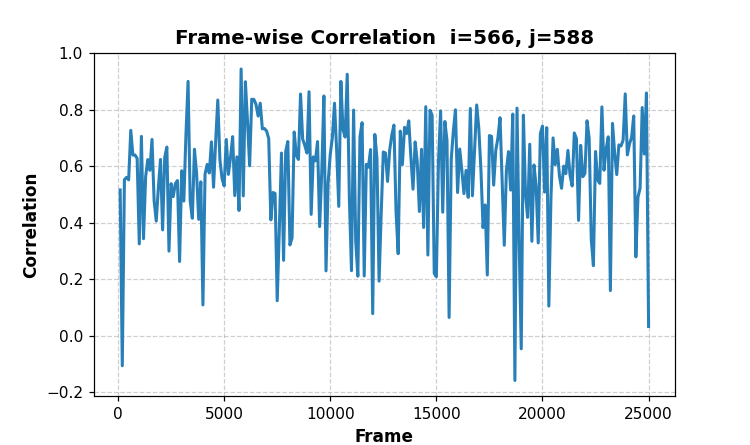

Data behind this chart, as committed beside it:
Frame, Correlation
100, 0.5162
200, -0.1067
300, 0.5526
400, 0.5609
500, 0.5523
600, 0.7275
700, 0.6399
800, 0.6401
900, 0.6279
1000, 0.3252
1100, 0.7061
1200, 0.3435
1300, 0.5635
1400, 0.624
1500, 0.5859
1600, 0.6953
1700, 0.4779
1800, 0.406
1900, 0.5246
2000, 0.6243
2100, 0.3748
2200, 0.6316
2300, 0.6683
2400, 0.2997
2500, 0.5387
2600, 0.4927
2700, 0.5383
2800, 0.5495
2900, 0.2628
3000, 0.5841
3100, 0.4769
3200, 0.7132
3300, 0.901
3400, 0.4771
3500, 0.4159
3600, 0.6605
3700, 0.5763
3800, 0.4122
3900, 0.5451
4000, 0.109
4100, 0.5729
4200, 0.6067
4300, 0.5763
4400, 0.6867
4500, 0.526
4600, 0.6885
4700, 0.835
4800, 0.6235
4900, 0.5566
5000, 0.5309
5100, 0.6951
5200, 0.5715
5300, 0.6316
5400, 0.7052
5500, 0.4963
5600, 0.6335
5700, 0.4437
5800, 0.9449
5900, 0.4952
6000, 0.8997
... 190 more rows
